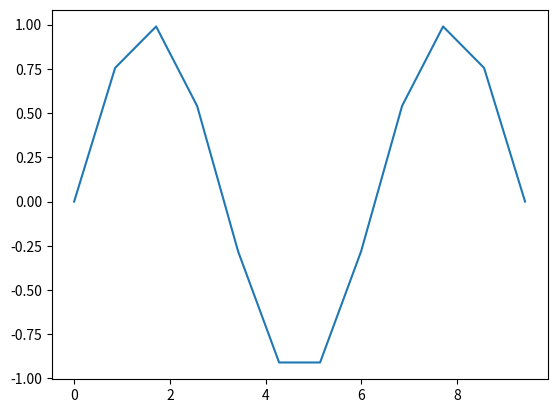

Python code for this plot:
# -*- coding: utf-8 -*-
"""
Created on Fri Oct  9 22:19:58 2020

[redacted]
"""
import numpy as np
import matplotlib.pyplot as plt

# 单变量函数值积分
import scipy.integrate as si
"""
si.quad(函数 预定义函数名, 积分下限, 积分上限, limit=int 细分数)对预定义函数积分
细分数有缺省值50
返回积分结果和误差估计值
"""
x_max = np.linspace(0, 3 * np.pi, 12)
print(x_max)
integral = np.zeros(x_max.size)
for i in range(x_max.size):
    integral[i], error = si.quad(np.cos, 0, x_max[i])
print(integral)
plt.plot(x_max, integral)
plt.show()


# 对自定义函数积分
def f(x):
    return x**2


print(si.quad(f, 0, 2)[0])

# 对震荡函数积分
# 对高速震荡函数做积分时，如果使用默认的设置，将无法收敛
# 解决方法：增加细分数
# print(si.quad(np.cos, 0, 5000)[0])
print(si.quad(np.cos, 0, 5000, limit=1000)[0])
print(np.sin(5000))


# 参数依赖性
def g(x, a, b, c):
    return a * x**2 + b * x + c


# g对(a,b,c)=(1,2,3)积分
# 方法一定义虚函数
def h(x):
    return g(x, 1, 2, 3)


print(si.quad(h, -1, 1)[0])
# 方法二使用关键字参数和参数值，仅适用于函数的第一个参数是积分变量的情况
print(si.quad(g, -1, 1, args=(1, 2, 3))[0])
